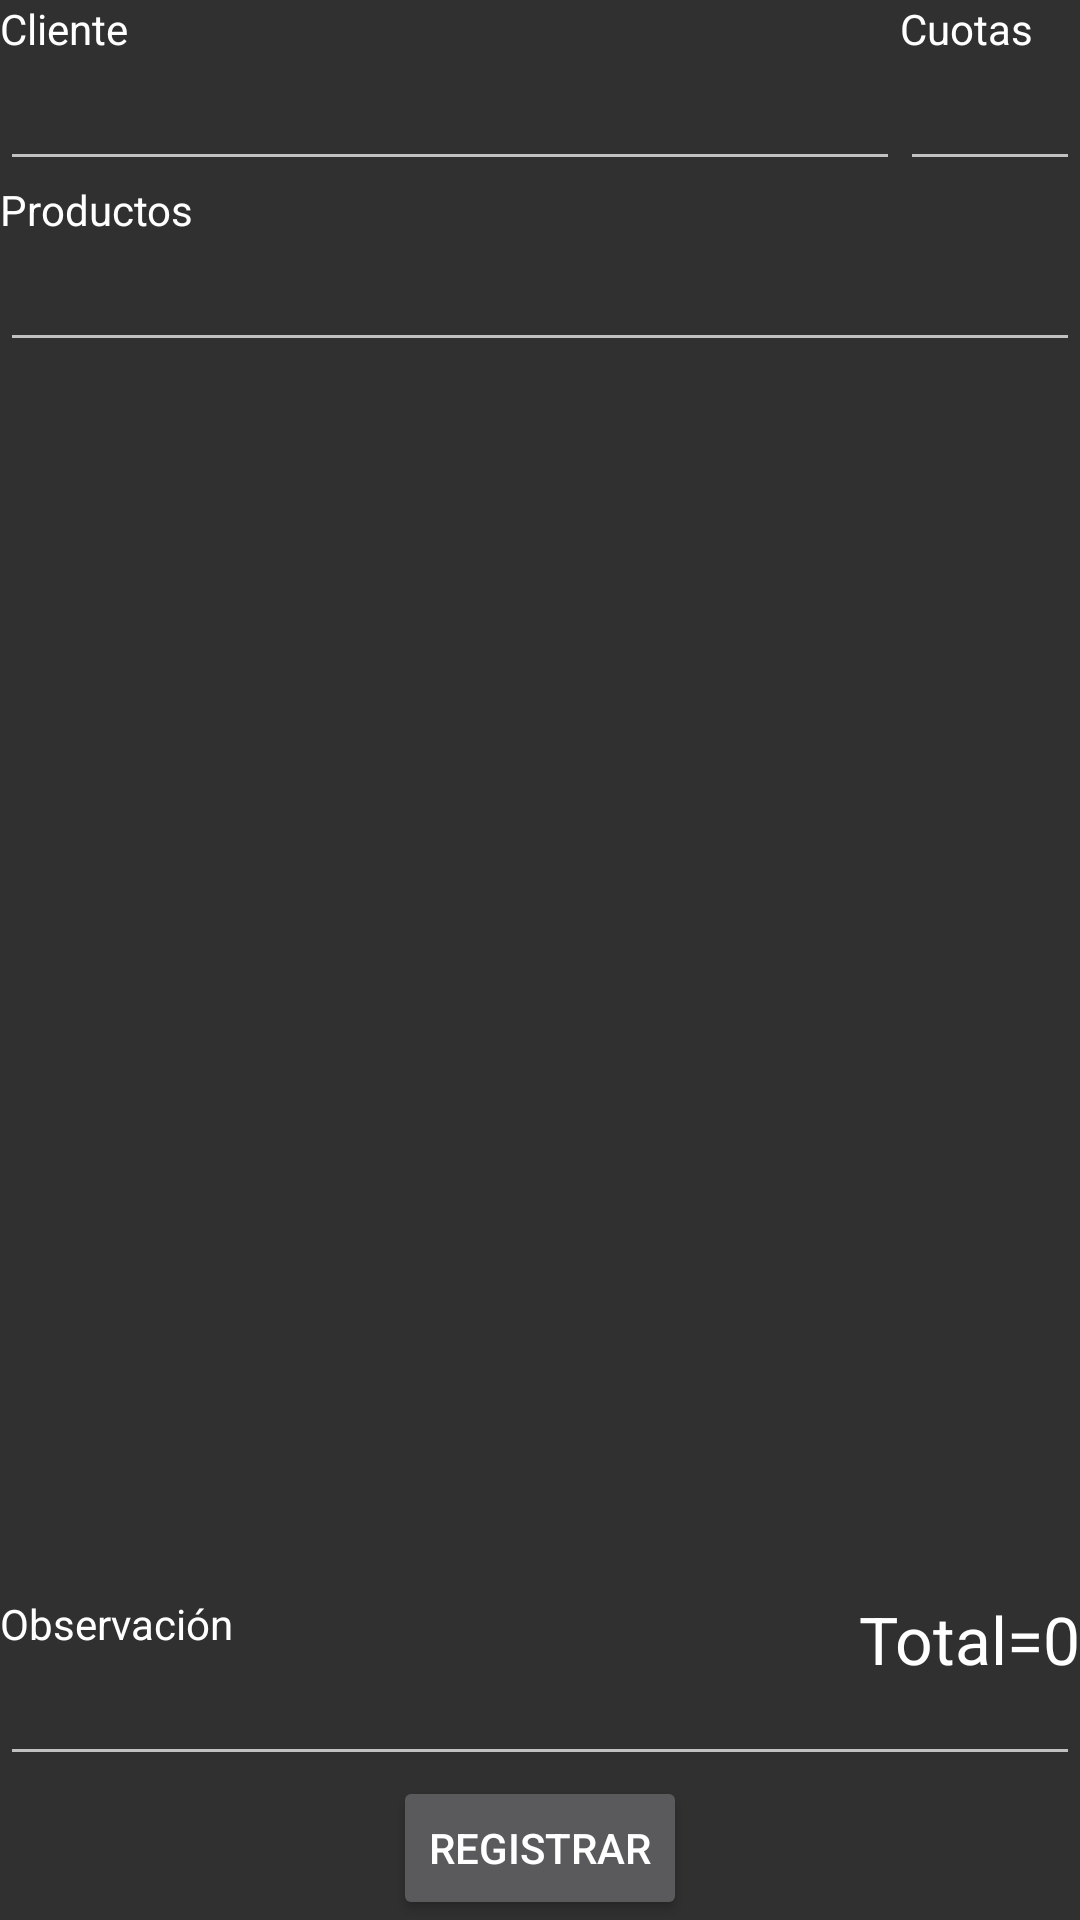

Here is an Android app screen rendered from its layout file. Give the layout XML and the strings, colors and styles it references.
<!-- AndroidManifest.xml: application theme Theme.AppCompat -->
<!-- res/layout/fragment_vender.xml -->
<LinearLayout xmlns:android="http://schemas.android.com/apk/res/android"
    xmlns:tools="http://schemas.android.com/tools"
    android:layout_width="match_parent"
    android:orientation="vertical"
    android:weightSum="5"
    android:layout_height="match_parent"
    tools:context="com.hamburgo.tecnoparque.hamburgo.VenderFragment">

    <LinearLayout
        android:orientation="horizontal"
        android:layout_width="match_parent"
        android:layout_height="wrap_content">

        <LinearLayout
            android:orientation="vertical"
            android:layout_width="wrap_content"
            android:layout_height="wrap_content"
            android:id="@+id/linearLayout"
            android:layout_alignParentTop="true"
            android:layout_alignParentLeft="true"
            android:layout_alignParentStart="true">

            <TextView
                android:layout_width="wrap_content"
                android:layout_height="wrap_content"
                android:text="Cliente"
                android:textColor="@color/iconColor"
                android:id="@+id/textView" />

            <AutoCompleteTextView
                android:layout_width="300dp"
                android:layout_height="wrap_content"
                android:textColor="@color/iconColor"
                android:id="@+id/autoCompleteClientes" />

        </LinearLayout>

        <LinearLayout
            android:orientation="vertical"
            android:layout_width="wrap_content"
            android:layout_height="wrap_content">

            <TextView
                android:layout_width="wrap_content"
                android:layout_height="wrap_content"
                android:text="Cuotas"
                android:textColor="@color/iconColor"
                android:id="@+id/textView14"
                android:layout_alignParentLeft="true"
                android:layout_alignParentStart="true" />

            <EditText
                android:layout_width="wrap_content"
                android:layout_height="wrap_content"
                android:inputType="number"
                android:ems="10"
                android:id="@+id/edtCuota"
                android:gravity="center"
                android:textColor="@color/iconColor"
                android:layout_below="@+id/textView14"
                android:layout_alignParentLeft="true"
                android:layout_alignParentStart="true"
                android:maxLength="2"
                android:layout_alignRight="@+id/textView15"
                android:layout_alignEnd="@+id/textView15" />
        </LinearLayout>
    </LinearLayout>

    <LinearLayout
        android:orientation="vertical"
        android:textColor="@color/iconColor"
        android:layout_width="match_parent"
        android:layout_weight="5"
        android:layout_height="wrap_content">


        <TextView
            android:layout_width="wrap_content"
            android:layout_height="wrap_content"
            android:textColor="@color/iconColor"
            android:textAppearance="?android:attr/textAppearanceSmall"
            android:text="Productos"
            android:id="@+id/textView9" />

        <AutoCompleteTextView
            android:layout_width="match_parent"
            android:layout_height="wrap_content"
            android:id="@+id/autoCompleteproductos" />

        <ListView
            android:layout_width="match_parent"
            android:layout_height="wrap_content"
            android:background="@color/colorPrimary"
            android:id="@+id/listViewProductos"
            android:layout_alignParentLeft="true"
            android:layout_alignParentStart="true"
            android:layout_below="@+id/textView10"
            android:longClickable="true" />

    </LinearLayout>

    <RelativeLayout
        android:layout_width="match_parent"
        android:layout_height="wrap_content">

        <TextView
            android:layout_width="wrap_content"
            android:layout_height="wrap_content"
            android:textAppearance="?android:attr/textAppearanceLarge"
            android:text="Total=0"
            android:textColor="@color/iconColor"
            android:id="@+id/txtTotal"
            android:layout_alignParentRight="true"
            android:layout_alignParentEnd="true" />

        <EditText
            android:layout_width="wrap_content"
            android:layout_height="wrap_content"
            android:ems="10"
            android:id="@+id/edtObservacion"
            android:textColor="@color/iconColor"
            android:maxWidth="30dp"
            android:layout_below="@+id/textView15"
            android:layout_alignParentLeft="true"
            android:layout_alignParentStart="true"
            android:linksClickable="false"
            android:layout_alignRight="@+id/txtTotal"
            android:layout_alignEnd="@+id/txtTotal" />

        <TextView
            android:layout_width="wrap_content"
            android:layout_height="wrap_content"
            android:text="Observación"
            android:textColor="@color/iconColor"
            android:id="@+id/textView15"
            android:layout_alignParentLeft="true"
            android:layout_alignParentStart="true" />

    </RelativeLayout>

    <Button
        android:layout_width="wrap_content"
        android:layout_height="wrap_content"
        android:text="Registrar"
        android:layout_below="@+id/edtObservacion"
        android:id="@+id/btnRegistrar"
        android:layout_gravity="center_horizontal"
        android:layout_alignParentTop="true"
        android:layout_centerHorizontal="true" />

</LinearLayout>
<!-- resources referenced by this layout -->
<resources>
  <color name="colorPrimary">#607D8B</color>
  <color name="iconColor">#FFFFFF</color>
</resources>
